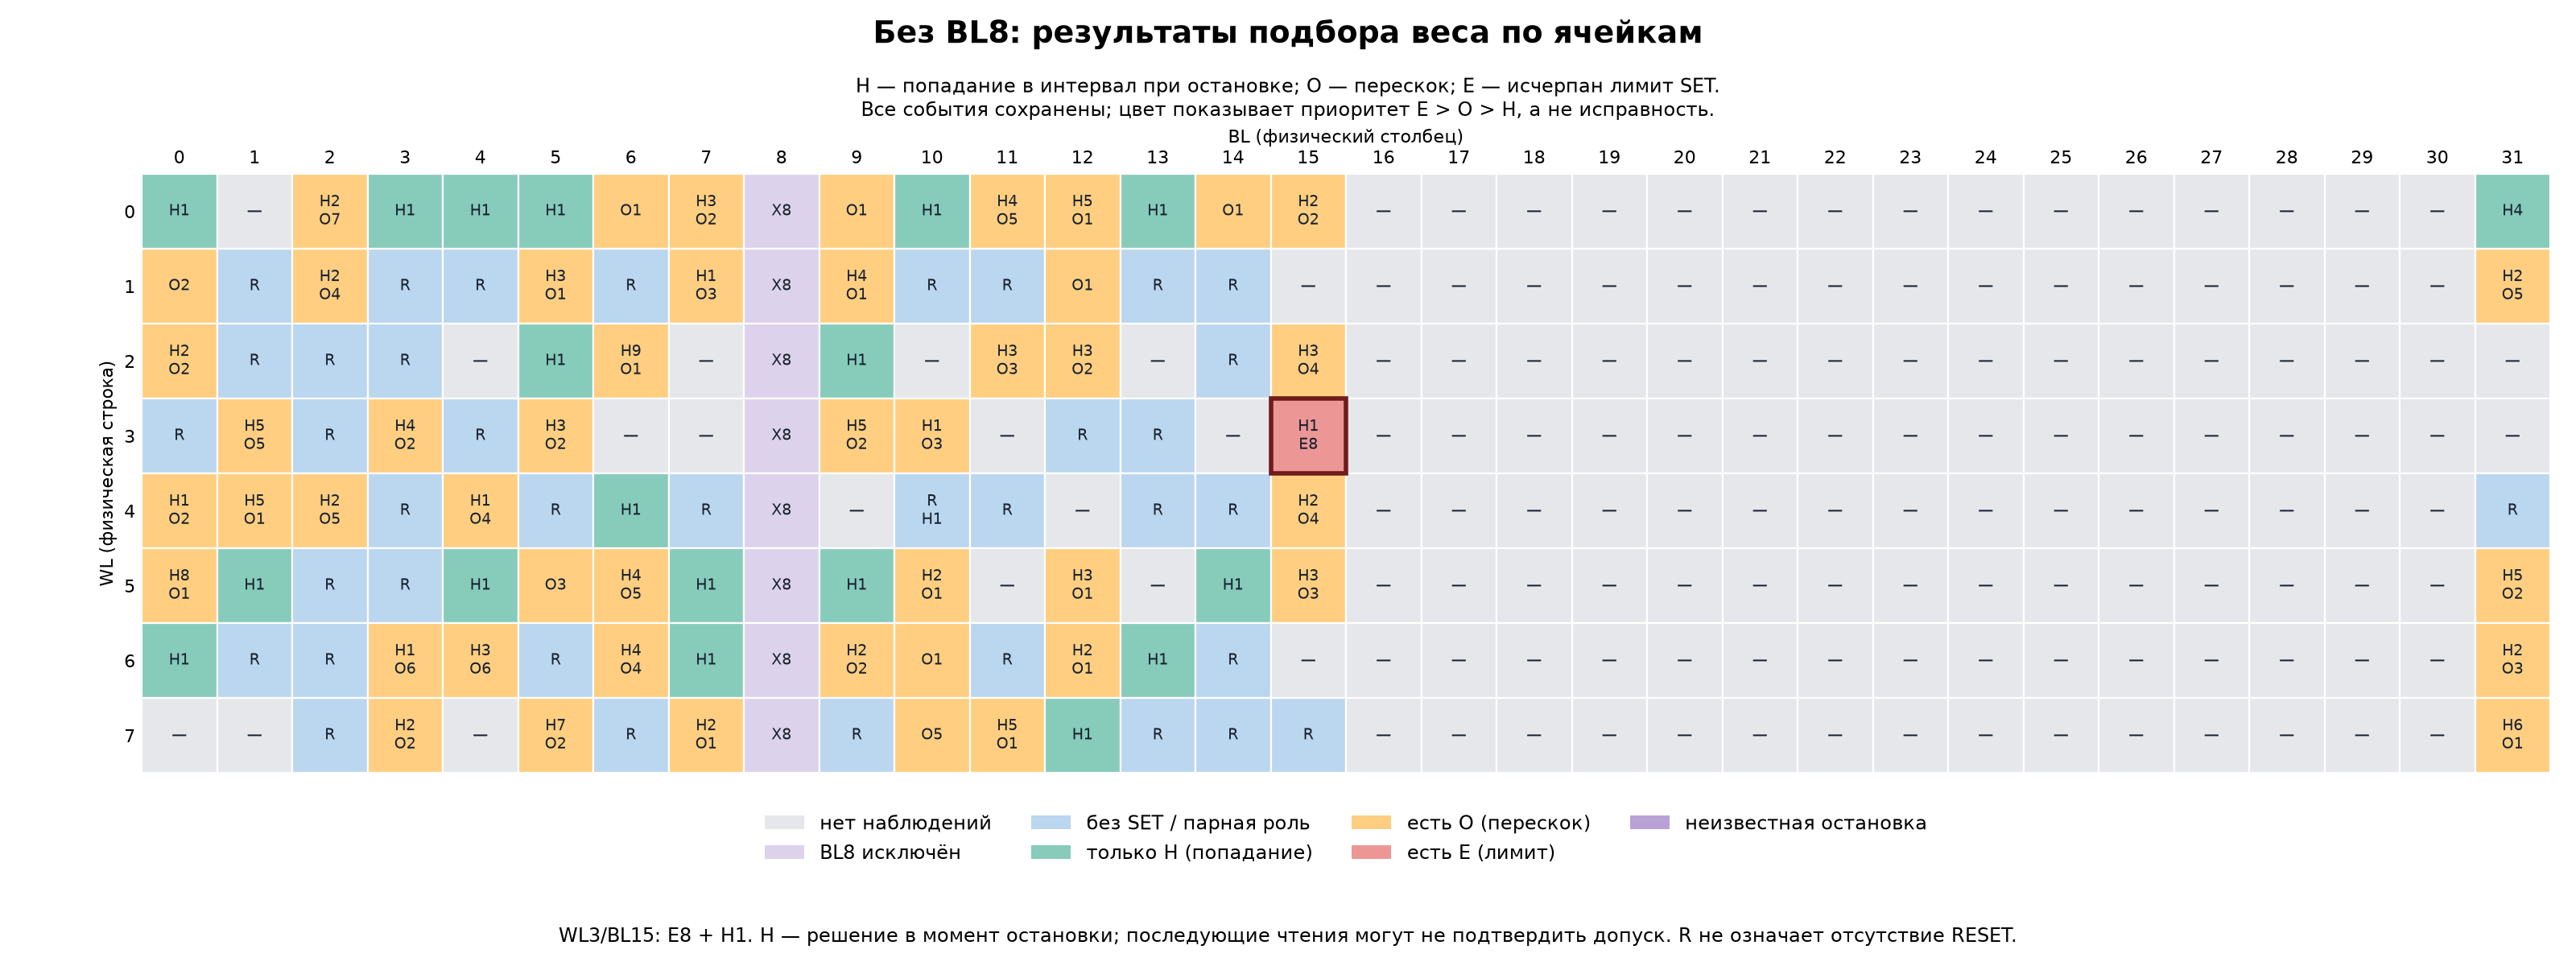

The data file committed next to this chart (first rows):
wl, bl, source_status, excluded_by_protocol, probes, selected_observations, active_assignments, actual_SET_events, paired_role_events, hit, overshoot, exhausted, unknown_stop, initial_overshoot_no_SET, no_SET_events, max_abs_post_all_minus_own_v, references, observed, stop_map_category
0, 0, SET_attempted, False, 8, 8, 1, 1, 7, 1, 0, 0, 0, 0, 0, 0.000184, [{"filter":0,"block":0,"tap":4,"role":"p…, True, hit_only
0, 1, not_observed, False, 0, 0, 0, 0, 0, 0, 0, 0, 0, 0, 0, , [], False, not_observed
0, 2, SET_attempted, False, 10, 10, 9, 9, 1, 2, 7, 0, 0, 0, 0, 0.000974, [{"filter":0,"block":0,"tap":0,"role":"p…, True, overshoot_present
0, 3, SET_attempted, False, 1, 1, 1, 1, 0, 1, 0, 0, 0, 0, 0, 0.000426, [{"filter":0,"block":1,"tap":7,"role":"p…, True, hit_only
0, 4, SET_attempted, False, 1, 1, 1, 1, 0, 1, 0, 0, 0, 0, 0, 0.000308, [{"filter":0,"block":1,"tap":11,"role":"…, True, hit_only
0, 5, SET_attempted, False, 1, 1, 1, 1, 0, 1, 0, 0, 0, 0, 0, 0.000368, [{"filter":0,"block":1,"tap":9,"role":"p…, True, hit_only
0, 6, SET_attempted, False, 1, 1, 1, 1, 0, 0, 1, 0, 0, 0, 0, 0.000184, [{"filter":0,"block":1,"tap":13,"role":"…, True, overshoot_present
0, 7, SET_attempted, False, 10, 10, 5, 5, 5, 3, 2, 0, 0, 0, 0, 0.00061, [{"filter":0,"block":0,"tap":6,"role":"p…, True, overshoot_present
0, 8, excluded_by_protocol, True, 0, 0, 0, 0, 0, 0, 0, 0, 0, 0, 0, , [], False, excluded_BL8
0, 9, SET_attempted, False, 1, 1, 1, 1, 0, 0, 1, 0, 0, 0, 0, 0.000854, [{"filter":0,"block":2,"tap":14,"role":"…, True, overshoot_present
0, 10, SET_attempted, False, 1, 1, 1, 1, 0, 1, 0, 0, 0, 0, 0, 0.000308, [{"filter":0,"block":1,"tap":10,"role":"…, True, hit_only
0, 11, SET_attempted, False, 10, 10, 9, 9, 1, 4, 5, 0, 0, 0, 0, 0.00067, [{"filter":0,"block":0,"tap":1,"role":"p…, True, overshoot_present
0, 12, SET_attempted, False, 10, 10, 6, 6, 4, 5, 1, 0, 0, 0, 0, 0.000852, [{"filter":0,"block":0,"tap":2,"role":"p…, True, overshoot_present
0, 13, SET_attempted, False, 1, 1, 1, 1, 0, 1, 0, 0, 0, 0, 0, 0.000124, [{"filter":0,"block":1,"tap":12,"role":"…, True, hit_only
0, 14, SET_attempted, False, 1, 1, 1, 1, 0, 0, 1, 0, 0, 0, 0, 5.7999999999999025e-05, [{"filter":0,"block":1,"tap":8,"role":"p…, True, overshoot_present
0, 15, SET_attempted, False, 10, 10, 4, 4, 6, 2, 2, 0, 0, 0, 0, 0.00049, [{"filter":0,"block":0,"tap":3,"role":"p…, True, overshoot_present
0, 16, not_observed, False, 0, 0, 0, 0, 0, 0, 0, 0, 0, 0, 0, , [], False, not_observed
0, 17, not_observed, False, 0, 0, 0, 0, 0, 0, 0, 0, 0, 0, 0, , [], False, not_observed
0, 18, not_observed, False, 0, 0, 0, 0, 0, 0, 0, 0, 0, 0, 0, , [], False, not_observed
0, 19, not_observed, False, 0, 0, 0, 0, 0, 0, 0, 0, 0, 0, 0, , [], False, not_observed
0, 20, not_observed, False, 0, 0, 0, 0, 0, 0, 0, 0, 0, 0, 0, , [], False, not_observed
0, 21, not_observed, False, 0, 0, 0, 0, 0, 0, 0, 0, 0, 0, 0, , [], False, not_observed
0, 22, not_observed, False, 0, 0, 0, 0, 0, 0, 0, 0, 0, 0, 0, , [], False, not_observed
0, 23, not_observed, False, 0, 0, 0, 0, 0, 0, 0, 0, 0, 0, 0, , [], False, not_observed
0, 24, not_observed, False, 0, 0, 0, 0, 0, 0, 0, 0, 0, 0, 0, , [], False, not_observed
0, 25, not_observed, False, 0, 0, 0, 0, 0, 0, 0, 0, 0, 0, 0, , [], False, not_observed
0, 26, not_observed, False, 0, 0, 0, 0, 0, 0, 0, 0, 0, 0, 0, , [], False, not_observed
0, 27, not_observed, False, 0, 0, 0, 0, 0, 0, 0, 0, 0, 0, 0, , [], False, not_observed
0, 28, not_observed, False, 0, 0, 0, 0, 0, 0, 0, 0, 0, 0, 0, , [], False, not_observed
0, 29, not_observed, False, 0, 0, 0, 0, 0, 0, 0, 0, 0, 0, 0, , [], False, not_observed
0, 30, not_observed, False, 0, 0, 0, 0, 0, 0, 0, 0, 0, 0, 0, , [], False, not_observed
0, 31, SET_attempted, False, 9, 9, 4, 4, 5, 4, 0, 0, 0, 0, 0, 0.000488, [{"filter":0,"block":0,"tap":5,"role":"p…, True, hit_only
1, 0, SET_attempted, False, 2, 2, 2, 2, 0, 0, 2, 0, 0, 0, 0, 0.000122, [{"filter":0,"block":0,"tap":0,"role":"p…, True, overshoot_present
1, 1, selected_no_SET, False, 10, 10, 0, 0, 10, 0, 0, 0, 0, 0, 0, 0.0, [{"filter":0,"block":0,"tap":5,"role":"p…, True, read_or_pair_only_no_SET
1, 2, SET_attempted, False, 8, 8, 6, 6, 2, 2, 4, 0, 0, 0, 0, 0.00049, [{"filter":0,"block":0,"tap":3,"role":"p…, True, overshoot_present
1, 3, selected_no_SET, False, 1, 1, 0, 0, 1, 0, 0, 0, 0, 0, 0, 5.9999999999999995e-05, [{"filter":0,"block":1,"tap":12,"role":"…, True, read_or_pair_only_no_SET
1, 4, selected_no_SET, False, 1, 1, 0, 0, 1, 0, 0, 0, 0, 0, 0, 0.000124, [{"filter":0,"block":1,"tap":13,"role":"…, True, read_or_pair_only_no_SET
1, 5, SET_attempted, False, 4, 4, 4, 4, 0, 3, 1, 0, 0, 0, 0, 0.000426, [{"filter":0,"block":0,"tap":4,"role":"p…, True, overshoot_present
1, 6, selected_no_SET, False, 1, 1, 0, 0, 1, 0, 0, 0, 0, 0, 0, 0.0, [{"filter":0,"block":1,"tap":10,"role":"…, True, read_or_pair_only_no_SET
1, 7, SET_attempted, False, 8, 8, 4, 4, 4, 1, 3, 0, 0, 0, 0, 0.00061, [{"filter":0,"block":1,"tap":9,"role":"p…, True, overshoot_present
1, 8, excluded_by_protocol, True, 0, 0, 0, 0, 0, 0, 0, 0, 0, 0, 0, , [], False, excluded_BL8
1, 9, SET_attempted, False, 5, 5, 5, 5, 0, 4, 1, 0, 0, 0, 0, 0.000612, [{"filter":0,"block":0,"tap":2,"role":"p…, True, overshoot_present
1, 10, selected_no_SET, False, 1, 1, 0, 0, 1, 0, 0, 0, 0, 0, 0, 0.0, [{"filter":0,"block":1,"tap":11,"role":"…, True, read_or_pair_only_no_SET
1, 11, selected_no_SET, False, 10, 10, 0, 0, 10, 0, 0, 0, 0, 0, 0, 0.0, [{"filter":0,"block":0,"tap":6,"role":"p…, True, read_or_pair_only_no_SET
1, 12, SET_attempted, False, 1, 1, 1, 1, 0, 0, 1, 0, 0, 0, 0, 0.000366, [{"filter":0,"block":2,"tap":15,"role":"…, True, overshoot_present
1, 13, selected_no_SET, False, 6, 6, 0, 0, 6, 0, 0, 0, 0, 0, 0, 0.000306, [{"filter":0,"block":1,"tap":8,"role":"p…, True, read_or_pair_only_no_SET
1, 14, selected_no_SET, False, 7, 7, 0, 0, 7, 0, 0, 0, 0, 0, 0, 0.0, [{"filter":0,"block":1,"tap":7,"role":"p…, True, read_or_pair_only_no_SET
1, 15, not_observed, False, 0, 0, 0, 0, 0, 0, 0, 0, 0, 0, 0, , [], False, not_observed
1, 16, not_observed, False, 0, 0, 0, 0, 0, 0, 0, 0, 0, 0, 0, , [], False, not_observed
1, 17, not_observed, False, 0, 0, 0, 0, 0, 0, 0, 0, 0, 0, 0, , [], False, not_observed
1, 18, not_observed, False, 0, 0, 0, 0, 0, 0, 0, 0, 0, 0, 0, , [], False, not_observed
1, 19, not_observed, False, 0, 0, 0, 0, 0, 0, 0, 0, 0, 0, 0, , [], False, not_observed
1, 20, not_observed, False, 0, 0, 0, 0, 0, 0, 0, 0, 0, 0, 0, , [], False, not_observed
1, 21, not_observed, False, 0, 0, 0, 0, 0, 0, 0, 0, 0, 0, 0, , [], False, not_observed
1, 22, not_observed, False, 0, 0, 0, 0, 0, 0, 0, 0, 0, 0, 0, , [], False, not_observed
1, 23, not_observed, False, 0, 0, 0, 0, 0, 0, 0, 0, 0, 0, 0, , [], False, not_observed
1, 24, not_observed, False, 0, 0, 0, 0, 0, 0, 0, 0, 0, 0, 0, , [], False, not_observed
1, 25, not_observed, False, 0, 0, 0, 0, 0, 0, 0, 0, 0, 0, 0, , [], False, not_observed
1, 26, not_observed, False, 0, 0, 0, 0, 0, 0, 0, 0, 0, 0, 0, , [], False, not_observed
1, 27, not_observed, False, 0, 0, 0, 0, 0, 0, 0, 0, 0, 0, 0, , [], False, not_observed
... 196 more rows
